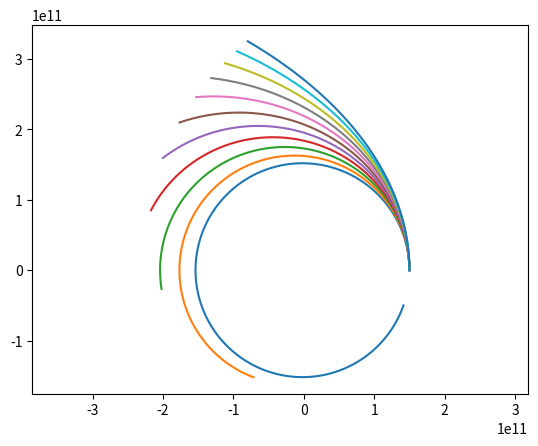

Reproduce this figure in Python.
"""
odredi putanju kosmicke letilice  koja je lansirana pocetnim brzinama od 0 do 10 km/s


Pretpostaviti da se zemlja krece po kruznoj putanji. Uzeti obzir gravitaciju sunca,
raditi integraciju za jednu kalendarsku godinu

a) konstanti vremenski korak, i promenljivi korak obrnuto srazmernom ubrzanju

b) kako se menja moment kolicine kretanja u odnosu na heliocentar


"""


import numpy as np
import matplotlib.pyplot as plt


"""
? Telo se lansira sa zemlje brzinom od 10 km/s treba da iscrtamo putanju u odnosu na sunce
"""

C_AU = 1.5e11 #? Astronomska jedinica
C_T = 365.25 * 86400 #? Period zemlje oko sunca u sekundama
C_GAMMA = 6.67e-11
C_M_SUNCE = 1.98e30



def main():
    
    brzine = np.arange(0, 11_000, 1_000)

    for v in brzine: 
        
        x_0 = C_AU
        y_0 = 0
        dt = 100
        T = 0

        x = x_0
        y = y_0

        Vxo = 0
        Vzem = 2 * np.pi * x_0 / C_T
        Vyo = Vzem + v #? m / s

        vx = Vxo
        vy = Vyo

        m = 1

        niz_x = []
        niz_y = []

        #? taj novi korak
        dtp = 0

        #? Sve koordinate su u odnosu na sunce
        while T < C_T:
            
            ax = -C_GAMMA * C_M_SUNCE * (x**2 + y**2)**(-3 / 2) * x
            ay = -C_GAMMA * C_M_SUNCE * (x**2 + y**2)**(-3 / 2) * y

            vx = vx + ax * dt
            vy = vy + ay * dt

            x = x + vx * dt
            y = y + vy * dt

            dtp = dt * (x * x + y * y) / (C_AU ** 2)
            T = T + dtp
            
            niz_x.append(x)
            niz_y.append(y)
        
        plt.plot(niz_x, niz_y)

    plt.axis("equal")
    plt.show()
        

if __name__ == "__main__":
    main()